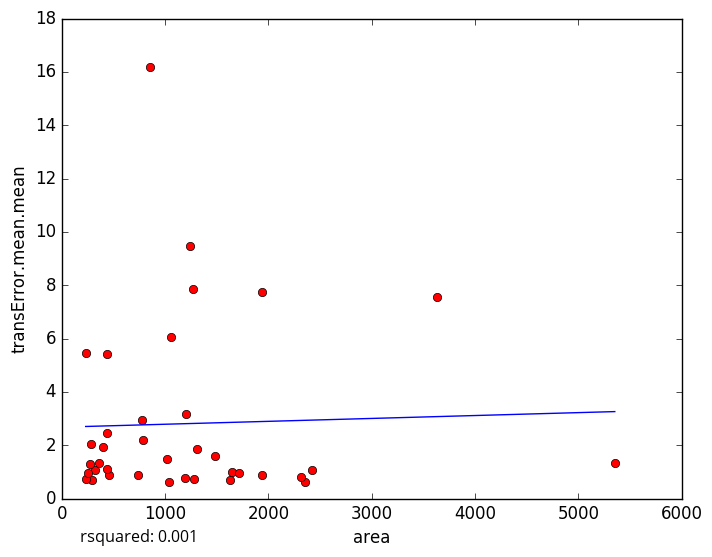

The table this chart was drawn from, first rows:
area, transError.mean.mean
1197, 0.78
1276, 0.7378
2355, 0.6111
1041, 0.6271
734.1, 0.8953
1632, 0.6901
290, 0.6869
231.6, 0.7196
1054, 6.071
1934, 7.748
325.3, 1.066
459.9, 0.881
441.7, 1.111
1648, 0.9922
2313, 0.8063
256.3, 0.9605
1711, 0.9536
1021, 1.467
365.2, 1.315
1486, 1.606
268.7, 1.289
2419, 1.086
1934, 0.8739
1245, 9.469
441.2, 5.437
235.3, 5.458
397.4, 1.944
435, 2.439
279.4, 2.036
786.4, 2.209
852.1, 16.19
775, 2.938
1270, 7.869
1203, 3.155
3629, 7.546
1312, 1.875
5352, 1.317
5-Fold RMSE:, 2.934, 2.802, 2.311, 5.34, 5.34
Average 5-Fold RMSE:, 3.259
5-Fold rsquared:, -0.506, -0.5094, -0.1183, -0.4326, -0.4326
Average 5-Fold rsquared:, -3.739
